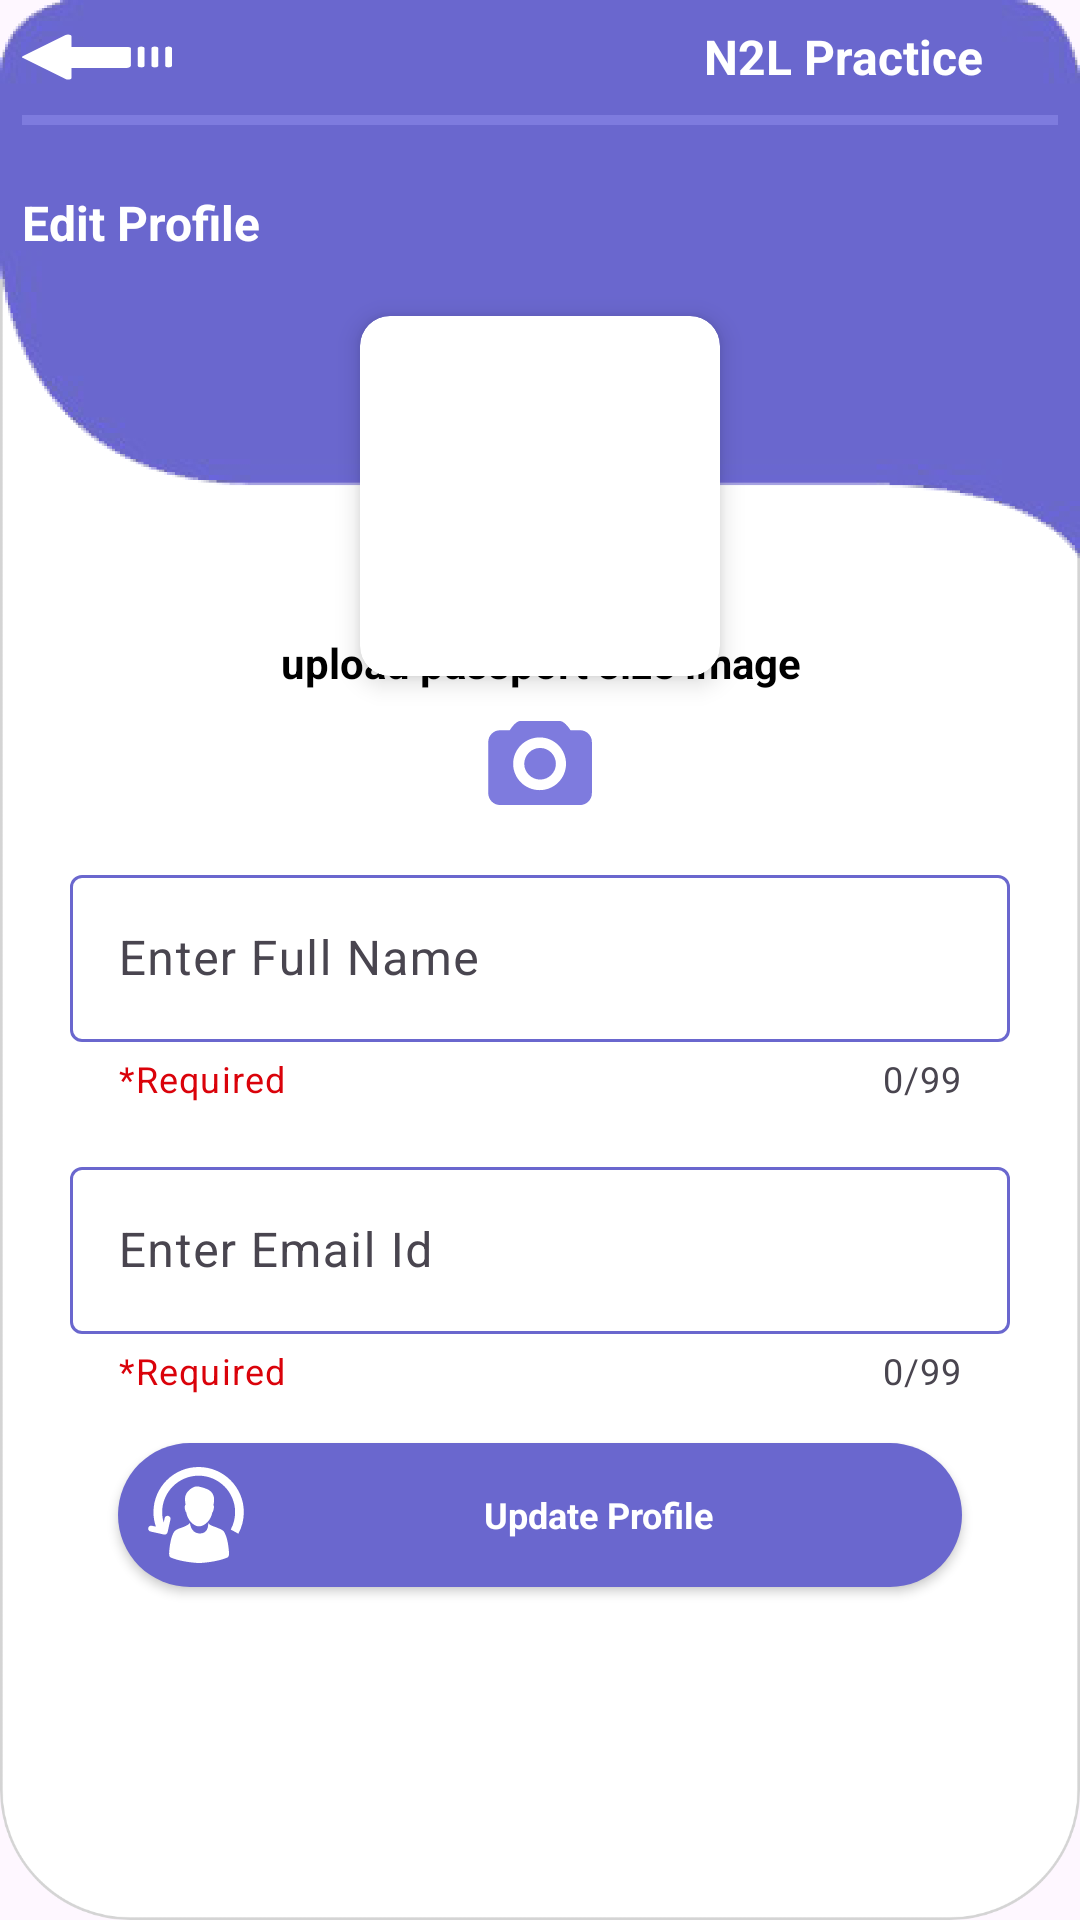

Layout XML and referenced resources for this Android screen:
<!-- AndroidManifest.xml: activity theme AppTheme.NoActionBar -->
<!-- res/layout/activity_update_profile.xml -->
<?xml version="1.0" encoding="utf-8"?>
<layout xmlns:tools="http://schemas.android.com/tools"
    xmlns:android="http://schemas.android.com/apk/res/android"
    xmlns:app="http://schemas.android.com/apk/res-auto">
    <data>
        <variable
            name="studentProfile"
            type="practice.english.n2l.database.bao.StudentProfile" />
    </data>
    <androidx.constraintlayout.widget.ConstraintLayout
        android:layout_width="match_parent"
        android:layout_height="match_parent"
        android:layout_margin="4dp"
        android:background="@drawable/group99">

        <androidx.constraintlayout.widget.Guideline
            android:id="@+id/guideline1"
            android:layout_width="wrap_content"
            android:layout_height="wrap_content"
            android:orientation="horizontal"
            app:layout_constraintGuide_percent="0.00" />

        <androidx.constraintlayout.widget.Guideline
            android:id="@+id/guideline2"
            android:layout_width="wrap_content"
            android:layout_height="wrap_content"
            android:orientation="vertical"
            app:layout_constraintGuide_percent="0.02" />

        <androidx.constraintlayout.widget.Guideline
            android:id="@+id/guideline4"
            android:layout_width="wrap_content"
            android:layout_height="wrap_content"
            android:orientation="vertical"
            app:layout_constraintGuide_percent="0.98" />

        <androidx.constraintlayout.widget.Guideline
            android:id="@+id/guideline5"
            android:layout_width="wrap_content"
            android:layout_height="wrap_content"
            android:orientation="horizontal"
            app:layout_constraintGuide_percent="0.06" />

        <androidx.constraintlayout.widget.Guideline
            android:id="@+id/guideline6"
            android:layout_width="wrap_content"
            android:layout_height="wrap_content"
            android:orientation="horizontal"
            app:layout_constraintGuide_percent="0.065" />

        <androidx.constraintlayout.widget.Guideline
            android:id="@+id/guideline7"
            android:layout_width="wrap_content"
            android:layout_height="wrap_content"
            android:orientation="horizontal"
            app:layout_constraintGuide_percent="0.099" />

        <androidx.constraintlayout.widget.Guideline
            android:id="@+id/guideline8"
            android:layout_width="wrap_content"
            android:layout_height="wrap_content"
            android:orientation="horizontal"
            app:layout_constraintGuide_percent="0.33" />

        <androidx.constraintlayout.widget.Guideline
            android:id="@+id/guideline9"
            android:layout_width="wrap_content"
            android:layout_height="wrap_content"
            android:orientation="horizontal"
            app:layout_constraintGuide_percent="0.99" />


        <androidx.appcompat.widget.AppCompatTextView
            android:id="@+id/lin"
            android:layout_width="0dp"
            android:layout_height="0dp"
            android:background="@color/flatLineBlueDark"
            app:layout_constraintBottom_toTopOf="@+id/guideline6"
            app:layout_constraintEnd_toStartOf="@+id/guideline4"
            app:layout_constraintStart_toEndOf="@+id/guideline2"
            app:layout_constraintTop_toTopOf="@+id/guideline5" />

        <LinearLayout
            android:id="@+id/LinBackNav"
            android:layout_width="0dp"
            android:layout_height="0dp"
            android:gravity="center"
            app:layout_constraintEnd_toStartOf="@+id/guideline4"
            app:layout_constraintStart_toStartOf="@+id/guideline2"
            app:layout_constraintBottom_toTopOf="@+id/guideline5"
            app:layout_constraintTop_toTopOf="@+id/guideline1">
            <include layout="@layout/header"/>
        </LinearLayout>


        <androidx.appcompat.widget.AppCompatTextView
            android:id="@+id/textView7"
            style="@style/white_heading_text_style"
            android:layout_width="0dp"
            android:layout_height="0dp"
            android:text="@string/label_edit_profile"
            app:layout_constraintBottom_toTopOf="@+id/guideline8"
            app:layout_constraintEnd_toStartOf="@+id/guideline4"
            app:layout_constraintStart_toStartOf="@+id/guideline2"
            app:layout_constraintTop_toTopOf="@+id/guideline7" />

        <androidx.cardview.widget.CardView
            android:id="@+id/textView9"
            android:layout_width="120dp"
            android:layout_height="120dp"
            android:layout_marginTop="42dp"
            app:cardCornerRadius="10dp"
            app:cardElevation="5dp"
            app:layout_constraintEnd_toStartOf="@+id/guideline4"
            app:layout_constraintStart_toStartOf="@+id/guideline2"
            app:layout_constraintTop_toTopOf="@+id/guideline7">

            <ImageView
                android:id="@+id/StudentImage"
                android:layout_width="match_parent"
                android:layout_height="match_parent"
                android:layout_margin="8dp"
                android:scaleType="fitXY"
                app:imagePath="@{studentProfile.photoLocalPath}"
                tools:ignore="ContentDescription" />
        </androidx.cardview.widget.CardView>

        <androidx.appcompat.widget.AppCompatTextView
            android:id="@+id/txtImageMessage"
            android:layout_width="0dp"
            android:layout_height="wrap_content"
            android:text="@string/label_upload_message"
            style="@style/black_normal_text_style"
            android:gravity="center"
            app:layout_constraintEnd_toStartOf="@+id/guideline4"
            app:layout_constraintStart_toStartOf="@+id/guideline2"
            app:layout_constraintTop_toBottomOf="@+id/guideline8"/>

        <androidx.appcompat.widget.AppCompatImageButton
            android:id="@+id/ImgBtnCameraCapture"
            android:layout_width="48dp"
            android:layout_height="48dp"
            android:layout_marginBottom="4dp"
            app:layout_constraintEnd_toStartOf="@+id/guideline4"
            app:layout_constraintStart_toStartOf="@+id/guideline2"
            app:layout_constraintTop_toBottomOf="@+id/txtImageMessage"
            android:background="@drawable/ic_cameras"
            android:scaleType="fitXY"
            tools:ignore="ContentDescription,SpeakableTextPresentCheck"/>


        <com.google.android.material.textfield.TextInputLayout
            android:id="@+id/FullNameValidator"
            style="@style/edit_text_style"
            android:layout_width="0dp"
            android:layout_height="wrap_content"
            android:layout_marginStart="16dp"
            android:layout_marginTop="8dp"
            android:layout_marginEnd="16dp"
            app:counterEnabled="true"
            app:counterMaxLength="99"
            app:errorEnabled="true"
            app:helperText="@string/label_required"
            app:helperTextTextColor="@color/red"
            app:layout_constraintEnd_toStartOf="@+id/guideline4"
            app:layout_constraintStart_toStartOf="@+id/guideline2"
            app:layout_constraintTop_toBottomOf="@+id/ImgBtnCameraCapture">

            <com.google.android.material.textfield.TextInputEditText
                android:id="@+id/EtFullName"
                android:layout_width="match_parent"
                android:layout_height="wrap_content"
                android:digits="abcdefghijklmnopqrstuvwxyzABCDEFGHIJKLMNOPQRSTUVWXYZ "
                android:hint="@string/label_enter_full_name"
                android:inputType="text"
                android:maxLength="99"
                android:text="@{studentProfile.name}" />
        </com.google.android.material.textfield.TextInputLayout>


        <com.google.android.material.textfield.TextInputLayout
            android:id="@+id/EmailIdValidator"
            style="@style/edit_text_style"
            android:layout_width="0dp"
            android:layout_height="wrap_content"
            android:layout_marginStart="16dp"
            android:layout_marginEnd="16dp"
            android:layout_marginTop="16dp"
            app:counterEnabled="true"
            app:counterMaxLength="99"
            app:errorEnabled="true"
            app:helperText="@string/label_required"
            app:helperTextTextColor="@color/red"
            app:layout_constraintEnd_toStartOf="@+id/guideline4"
            app:layout_constraintStart_toStartOf="@+id/guideline2"
            app:layout_constraintTop_toBottomOf="@+id/FullNameValidator">
            <com.google.android.material.textfield.TextInputEditText
                android:id="@+id/EtEmailId"
                android:layout_width="match_parent"
                android:layout_height="wrap_content"
                android:hint="@string/label_enter_email_id"
                android:inputType="textEmailAddress"
                android:maxLength="99"
                android:text="@{studentProfile.emailId}"/>
        </com.google.android.material.textfield.TextInputLayout>

        <androidx.appcompat.widget.AppCompatButton
            android:id="@+id/BtnUpdateProfile"
            style="@style/button_text_style_white"
            android:background="@drawable/btn_bg_purple"
            android:layout_width="0dp"
            android:layout_height="wrap_content"
            android:textAlignment="viewStart"
            android:drawablePadding="80dp"
            android:layout_marginStart="32dp"
            android:layout_marginTop="16dp"
            android:layout_marginEnd="32dp"
            android:paddingStart="10dp"
            android:paddingEnd="0dp"
            android:text="@string/label_update_profile"
            android:drawableStart="@drawable/ic_update_profile"
            app:layout_constraintEnd_toStartOf="@+id/guideline4"
            app:layout_constraintStart_toStartOf="@+id/guideline2"
            app:layout_constraintTop_toBottomOf="@+id/EmailIdValidator" />




    </androidx.constraintlayout.widget.ConstraintLayout>

</layout>
<!-- res/layout/header.xml (included above) -->
<?xml version="1.0" encoding="utf-8"?>
<LinearLayout xmlns:android="http://schemas.android.com/apk/res/android"
    android:layout_width="match_parent"
    android:layout_height="wrap_content"
    xmlns:tools="http://schemas.android.com/tools"
    android:orientation="horizontal"
    android:id="@+id/MainTopHeader">

    <ImageView
        android:layout_width="50dp"
        android:layout_height="match_parent"
        android:background="@drawable/ic_back"
        tools:ignore="ContentDescription"/>

    <TextView
        style="@style/white_heading_text_style"
        android:layout_width="0dp"
        android:layout_height="match_parent"
        android:layout_weight="1"
        android:gravity="center|end"
        android:paddingStart="5dp"
        android:paddingEnd="10dp"
        android:text="@string/app_name" />

    <TextView
        android:id="@+id/Version"
        style="@style/white_small_text_style"
        android:layout_width="wrap_content"
        android:layout_height="match_parent"
        android:gravity="center|end"
        android:paddingStart="5dp"
        android:paddingEnd="10dp" />

</LinearLayout>
<!-- resources referenced by this layout -->
<resources>
  <color name="flatLineBlueDark">#7E7BDE</color>
  <color name="red">#DA020A</color>
  <!-- drawable btn_bg_purple (drawable) -->
  <?xml version="1.0" encoding="utf-8"?>
  <shape xmlns:android="http://schemas.android.com/apk/res/android">
  
      <solid android:color="@color/flatBlueDark"/>
  
      <corners android:radius="70dp"/>
  </shape>
  <string name="app_name">N2L Practice</string>
  <string name="label_edit_profile">Edit Profile</string>
  <string name="label_enter_email_id">Enter Email Id</string>
  <string name="label_enter_full_name">Enter Full Name</string>
  <string name="label_required">*Required</string>
  <string name="label_update_profile">Update Profile</string>
  <string name="label_upload_message">upload passport size image</string>
  <style name="black_normal_text_style" parent="AppTheme">
          <item name="android:textStyle">bold</item>
          <item name="android:typeface">sans</item>
          <item name="android:textColor">#000000</item>
          <item name="android:textSize">14sp</item>
      </style>
  <style name="button_text_style_white" parent="AppTheme">
          <item name="android:textStyle">bold</item>
          <item name="android:typeface">sans</item>
          <item name="android:textSize">12sp</item>
          <item name="android:textColor">@color/white</item>
      </style>
  <style name="edit_text_style" parent="Widget.Material3.TextInputLayout.OutlinedBox">
          <item name="android:textStyle">bold</item>
          <item name="android:typeface">sans</item>
          <item name="android:textSize">5sp</item>
          <item name="android:textColor">#000</item>
          <item name="boxStrokeColor">@color/flatBlueDark</item>
          <item name="boxStrokeWidth">1dp</item>
      </style>
  <style name="white_heading_text_style" parent="AppTheme">
          <item name="android:textStyle">bold</item>
          <item name="android:typeface">sans</item>
          <item name="android:textColor">#FFFFFF</item>
          <item name="android:textSize">16sp</item>
      </style>
  <style name="white_small_text_style" parent="AppTheme">
          <item name="android:textStyle">bold</item>
          <item name="android:typeface">sans</item>
          <item name="android:textColor">#FFFFFF</item>
          <item name="android:textSize">12sp</item>
      </style>
  <style name="AppTheme.NoActionBar" parent="Theme.Material3.Light">
          <item name="colorPrimary">@color/colorPrimary</item>
          <item name="colorPrimaryDark">@color/colorPrimaryDark</item>
          <item name="colorAccent">@color/colorAccent</item>
          <item name="windowActionBar">false</item>
          <item name="windowNoTitle">true</item>
          <item name="android:textColorSecondary">@color/black</item>
      </style>
  <color name="flatBlueDark">#6A67CE</color>
  <style name="AppTheme" parent="Theme.Material3.Light">
          <item name="colorPrimary">@color/colorPrimary</item>
          <item name="colorPrimaryDark">@color/colorPrimaryDark</item>
          <item name="colorAccent">@color/colorAccent</item>
      </style>
  <color name="white">#FFFFFFFF</color>
  <color name="colorPrimary">#7E7BDE</color>
  <color name="colorPrimaryDark">#6A67CE</color>
  <color name="colorAccent">#D81B60</color>
  <color name="black">#FF000000</color>
</resources>
